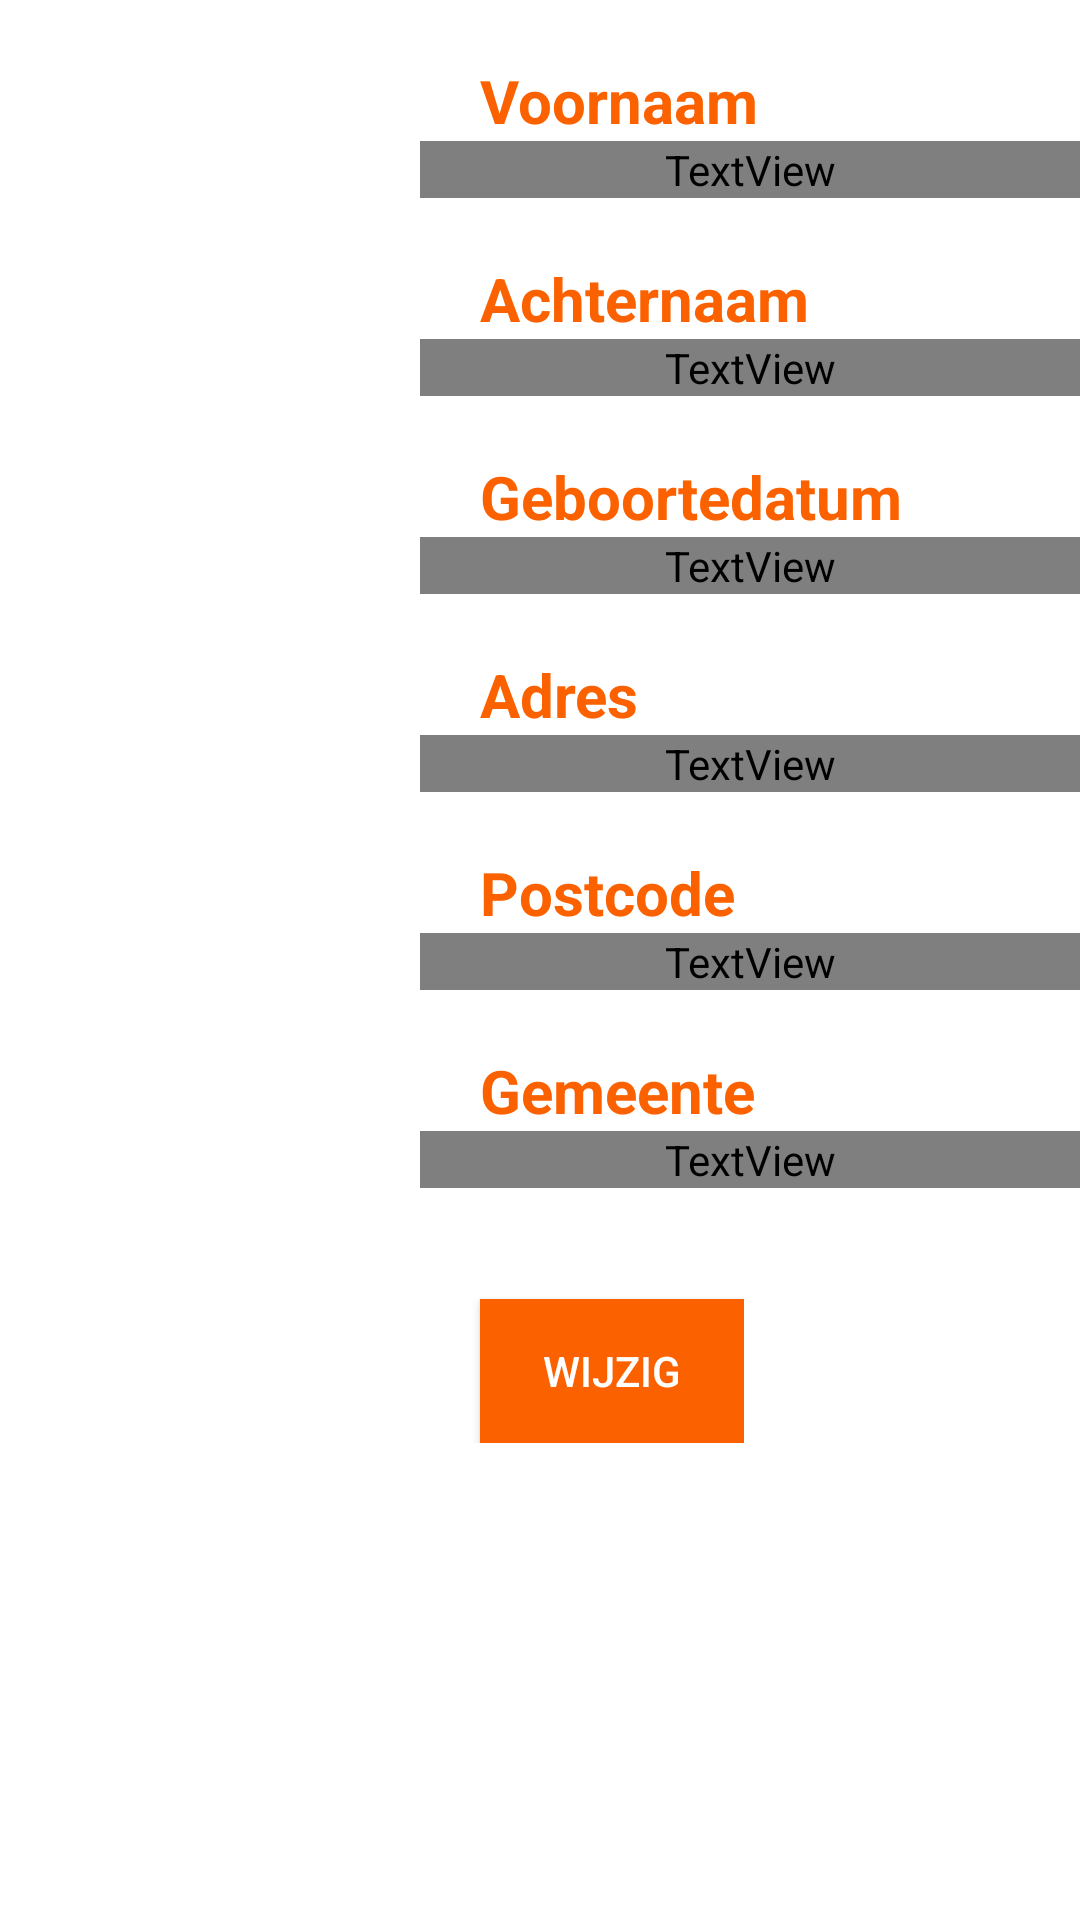

This screen was rendered from an Android layout file. Write that file and the resources it references.
<!-- AndroidManifest.xml: application theme AppTheme -->
<!-- res/layout/activity_client_detail.xml -->
<?xml version="1.0" encoding="utf-8"?>
<ScrollView xmlns:android="http://schemas.android.com/apk/res/android"
    android:id="@+id/detail_activity"
    android:layout_width="match_parent"
    android:layout_height="400dp"
    android:background="#FFFFFF"
    android:orientation="vertical">

    <LinearLayout
        android:layout_width="match_parent"
        android:layout_height="600dp"
        android:orientation="horizontal">

        <ImageView
            android:id="@+id/iv_profile_pic"
            android:layout_width="100dp"
            android:layout_height="100dp"
            android:layout_marginStart="20dp"
            android:layout_marginTop="20dp"
            android:layout_marginEnd="20dp"
            android:background="#FFFFFF" />

        <LinearLayout
            android:layout_width="match_parent"
            android:layout_height="600dp"
            android:layout_marginTop="20dp"
            android:orientation="vertical">

            <TextView
                android:id="@+id/firstname_detail"
                android:layout_width="match_parent"
                android:layout_height="wrap_content"
                android:paddingStart="20dp"
                android:paddingEnd="20dp"
                android:text="Voornaam"
                android:textColor="@color/orange"
                android:textSize="20sp"
                android:textStyle="bold" />

            <TextView
                android:id="@+id/firstname_firebase"
                android:layout_width="match_parent"
                android:layout_height="wrap_content"
                android:layout_marginBottom="20dp"
                android:paddingStart="20dp"
                android:paddingEnd="20dp"
                android:text="Voornaam"
                android:textColor="@color/darkgray"
                android:textSize="20sp" />

            <TextView
                android:id="@+id/lastname_detail"
                android:layout_width="wrap_content"
                android:layout_height="wrap_content"
                android:paddingStart="20dp"
                android:paddingEnd="20dp"
                android:text="Achternaam"
                android:textColor="@color/orange"
                android:textSize="20sp"
                android:textStyle="bold" />

            <TextView
                android:id="@+id/lastname_firebase"
                android:layout_width="match_parent"
                android:layout_height="wrap_content"
                android:layout_marginBottom="20dp"
                android:paddingStart="20dp"
                android:paddingEnd="20dp"
                android:text="Achternaam"
                android:textColor="@color/darkgray"
                android:textSize="20sp" />

            <TextView
                android:id="@+id/birthdate_detail"
                android:layout_width="match_parent"
                android:layout_height="wrap_content"
                android:paddingStart="20dp"
                android:paddingEnd="20dp"
                android:text="Geboortedatum"
                android:textColor="@color/orange"
                android:textSize="20sp"
                android:textStyle="bold" />

            <TextView
                android:id="@+id/birthdate_firebase"
                android:layout_width="match_parent"
                android:layout_height="wrap_content"
                android:layout_marginBottom="20dp"
                android:width="20dp"
                android:height="30dp"
                android:paddingStart="20dp"
                android:paddingEnd="20dp"
                android:text="Geboortedatum"
                android:textColor="@color/darkgray"
                android:textSize="20sp" />

            <TextView
                android:id="@+id/detail_address_label"
                android:layout_width="wrap_content"
                android:layout_height="wrap_content"
                android:paddingStart="20dp"
                android:paddingEnd="20dp"
                android:text="Adres"
                android:textColor="@color/orange"
                android:textSize="20sp"
                android:textStyle="bold" />

            <TextView
                android:id="@+id/address_firebase"
                android:layout_width="match_parent"
                android:layout_height="wrap_content"
                android:layout_marginBottom="20dp"
                android:paddingStart="20dp"
                android:paddingEnd="20dp"
                android:text="Adres"
                android:textColor="@color/darkgray"
                android:textSize="20sp" />

            <TextView
                android:id="@+id/detail_zipcode_label"
                android:layout_width="wrap_content"
                android:layout_height="wrap_content"
                android:paddingStart="20dp"
                android:paddingEnd="20dp"
                android:text="Postcode"
                android:textColor="@color/orange"
                android:textSize="20sp"
                android:textStyle="bold" />

            <TextView
                android:id="@+id/zipcode_firebase"
                android:layout_width="match_parent"
                android:layout_height="wrap_content"
                android:layout_marginBottom="20dp"
                android:paddingStart="20dp"
                android:paddingEnd="20dp"
                android:text="Postcode"
                android:textColor="@color/darkgray"
                android:textSize="20sp" />

            <TextView
                android:id="@+id/detail_city_label"
                android:layout_width="wrap_content"
                android:layout_height="wrap_content"
                android:paddingStart="20dp"
                android:paddingEnd="20dp"
                android:text="Gemeente"
                android:textColor="@color/orange"
                android:textSize="20sp"
                android:textStyle="bold" />

            <TextView
                android:id="@+id/city_firebase"
                android:layout_width="match_parent"
                android:layout_height="wrap_content"
                android:layout_marginBottom="20dp"
                android:paddingStart="20dp"
                android:paddingEnd="20dp"
                android:text="Gemeente"
                android:textColor="@color/darkgray"
                android:textSize="20sp" />

            
            <LinearLayout
                android:layout_width="wrap_content"
                android:layout_height="wrap_content"
                android:orientation="horizontal">

                <Button
                    android:id="@+id/btn_update"
                    android:layout_width="wrap_content"
                    android:layout_height="wrap_content"
                    android:layout_marginStart="20dp"
                    android:layout_marginTop="17dp"
                    android:background="@color/orange"
                    android:text="Wijzig"
                    android:textColor="#FFFFFF" />

            </LinearLayout>




        </LinearLayout>


    </LinearLayout>
</ScrollView>
<!-- resources referenced by this layout -->
<resources>
  <color name="orange">#FC6100</color>
  <style name="AppTheme" parent="Theme.AppCompat">
          <item name="colorPrimary">@color/overalbar_orange</item>
          <item name="colorPrimaryDark">@color/overalbar_orange</item>
          <item name="colorAccent">@color/overalbar_orange</item>
          <item name="android:color">@color/orange</item>
      </style>
  <color name="overalbar_orange">#FC6100</color>
</resources>
